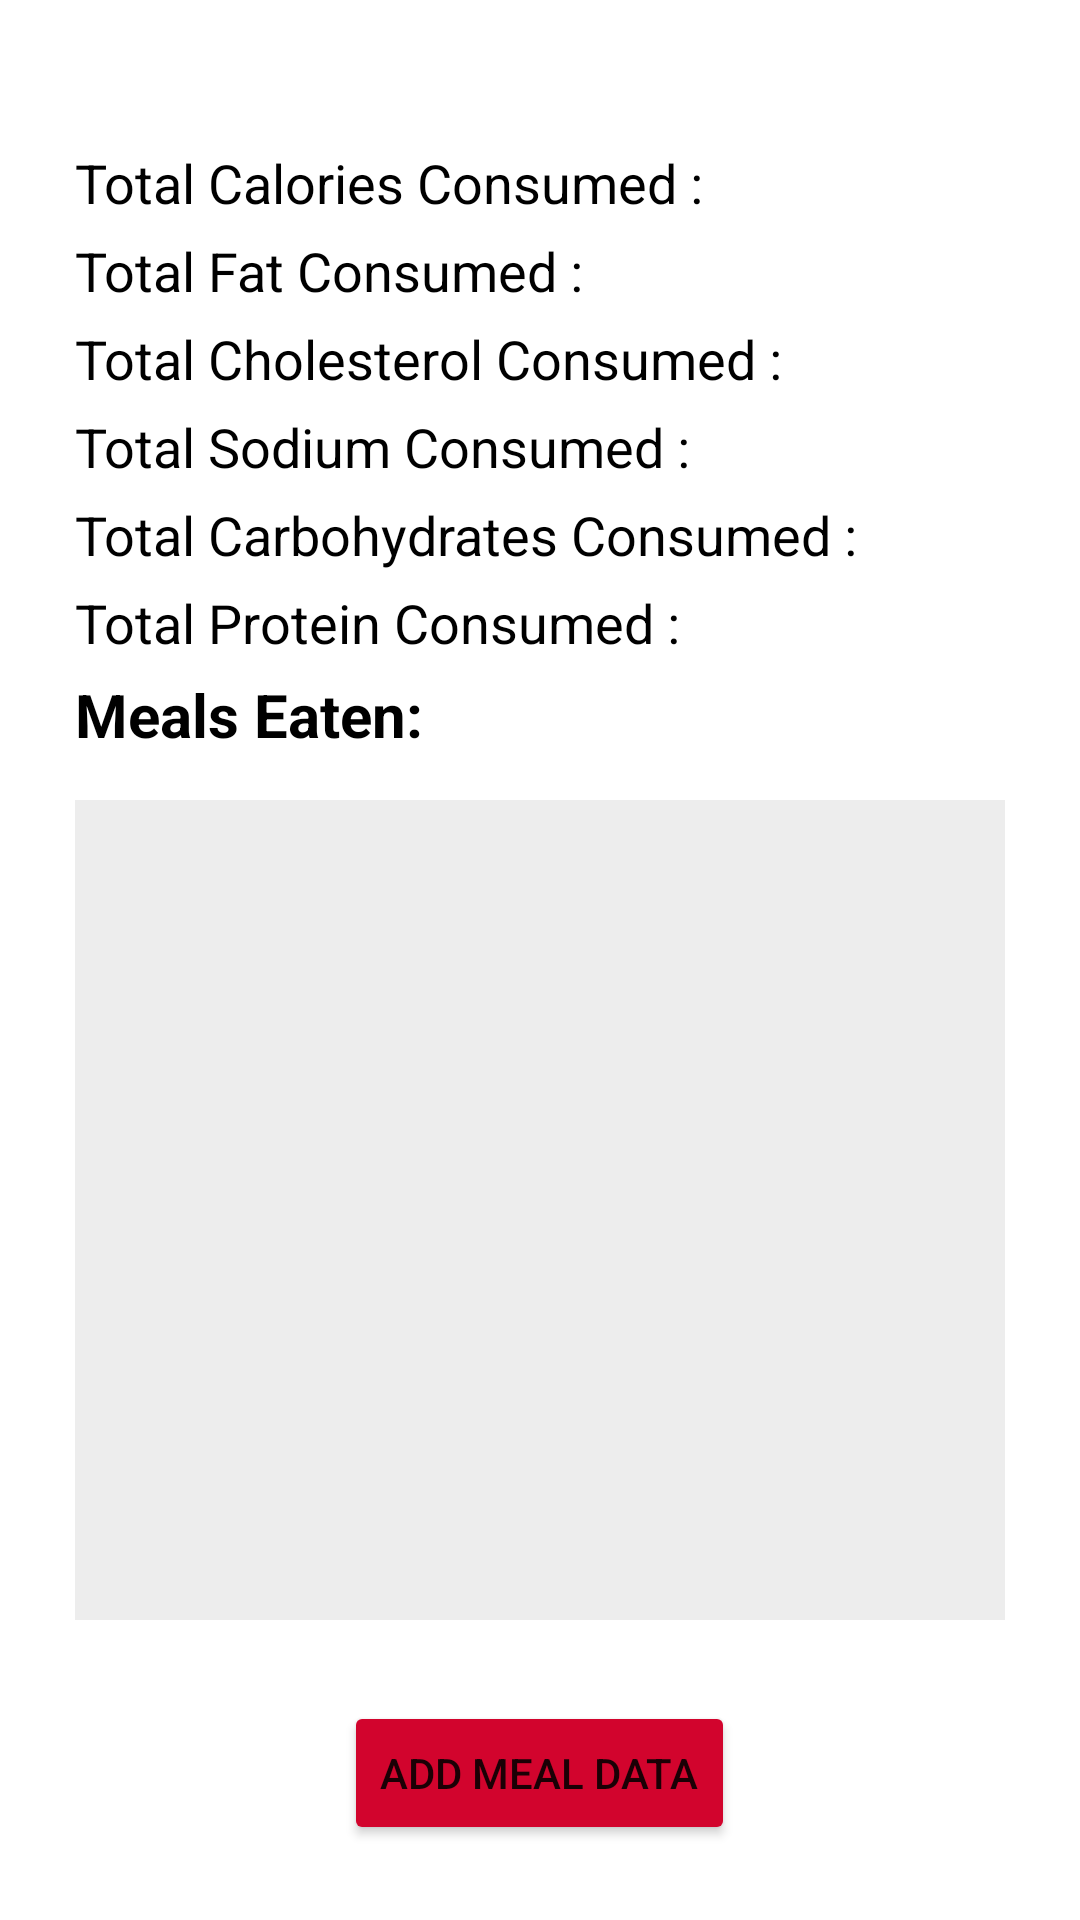

Android layout source for this screen:
<!-- AndroidManifest.xml: application theme Theme.HealthApp -->
<!-- res/layout/fragment_nutrition.xml -->
<?xml version="1.0" encoding="utf-8"?>
<RelativeLayout xmlns:android="http://schemas.android.com/apk/res/android"
    android:layout_width="match_parent"
    android:layout_height="match_parent"
    android:background="#fff">


    <LinearLayout
        android:layout_width="match_parent"
        android:layout_height="match_parent"
        android:layout_marginLeft="25dp"
        android:layout_marginRight="25dp"
        android:orientation="vertical">

        <TextView
            android:id="@+id/date2"
            android:layout_width="wrap_content"
            android:layout_height="wrap_content"
            android:textSize="25sp" />

        <TextView
            android:id="@+id/totalCaloriesConsumed"
            android:layout_width="wrap_content"
            android:layout_height="wrap_content"
            android:layout_marginTop="15dp"
            android:text="Total Calories Consumed :"
            android:textColor="#000000"
            android:textSize="18dp" />

        <TextView
            android:id="@+id/totalFatConsumed"
            android:layout_width="wrap_content"
            android:layout_height="wrap_content"
            android:layout_marginTop="5dp"
            android:text="Total Fat Consumed :"
            android:textColor="#000000"
            android:textSize="18dp"
             />

        <TextView
            android:id="@+id/totalCholesterolConsumed"
            android:layout_width="wrap_content"
            android:layout_height="wrap_content"
            android:layout_marginTop="5dp"
            android:text="Total Cholesterol Consumed :"
            android:textColor="#000000"
            android:textSize="18dp"
            />

        <TextView
            android:id="@+id/totalSodiumConsumed"
            android:layout_width="wrap_content"
            android:layout_height="wrap_content"
            android:layout_marginTop="5dp"
            android:text="Total Sodium Consumed :"
            android:textColor="#000000"
            android:textSize="18dp"
            />

        <TextView
            android:id="@+id/totalCarbohydratesConsumed"
            android:layout_width="wrap_content"
            android:layout_height="wrap_content"
            android:layout_marginTop="5dp"
            android:text="Total Carbohydrates Consumed :"
            android:textColor="#000000"
            android:textSize="18dp"
            />

        <TextView
            android:id="@+id/totalProteinConsumed"
            android:layout_width="wrap_content"
            android:layout_height="wrap_content"
            android:layout_marginTop="5dp"
            android:text="Total Protein Consumed :"
            android:textColor="#000000"
            android:textSize="18dp"
            />


        <TextView
            android:layout_width="match_parent"
            android:layout_height="wrap_content"
            android:layout_marginTop="5dp"
            android:layout_marginBottom="10dp"
            android:text="Meals Eaten:"
            android:textColor="#000000"
            android:textSize="20dp"
            android:textStyle="bold" />

        <ScrollView
            android:layout_width="match_parent"
            android:layout_height="match_parent"
            android:layout_marginTop="5dp"
            android:layout_marginBottom="100dp"
            android:background="@color/grey"
            android:paddingHorizontal="5dp"
            android:scrollbars="vertical">

            <LinearLayout
                android:id="@+id/nutritionScrollable"
                android:layout_width="match_parent"
                android:layout_height="wrap_content"
                android:orientation="vertical"></LinearLayout>
        </ScrollView>

    </LinearLayout>


    

    <Button
        android:id="@+id/addFoodData"
        android:layout_width="wrap_content"
        android:layout_height="wrap_content"
        android:layout_alignParentBottom="true"
        android:layout_centerHorizontal="true"
        android:layout_marginBottom="25dp"
        android:backgroundTint="#d2042d"
        android:text="Add Meal Data" />



</RelativeLayout>
<!-- resources referenced by this layout -->
<resources>
  <color name="grey">#ededed</color>
  <style name="Theme.HealthApp" parent="Theme.MaterialComponents.DayNight.DarkActionBar">
          
          <item name="colorPrimary">@color/purple_500</item>
          <item name="colorPrimaryVariant">@color/purple_700</item>
          <item name="colorOnPrimary">@color/white</item>
          
          <item name="colorSecondary">@color/teal_200</item>
          <item name="colorSecondaryVariant">@color/teal_700</item>
          <item name="colorOnSecondary">@color/black</item>
          
          <item name="android:statusBarColor" tools:targetApi="l">?attr/colorPrimaryVariant</item>
          
      </style>
  <color name="purple_500">#FF6200EE</color>
  <color name="purple_700">#FF3700B3</color>
  <color name="white">#FFFFFFFF</color>
  <color name="teal_200">#FF03DAC5</color>
  <color name="teal_700">#FF018786</color>
  <color name="black">#FF000000</color>
</resources>
